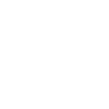
t = 0.00 s
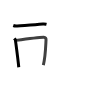
t = 2.75 s
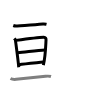
t = 5.50 s
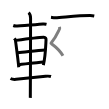
t = 8.50 s
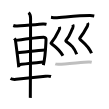
t = 11.25 s
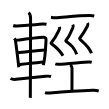
t = 14.00 s

The animated SVG that drew these frames (rendered in a browser with its animation timeline set to each time). Animation: 14 SMIL elements (animate=14); one cycle of 14.00 s.

<svg width="109px" height="109px" viewBox="0 0 px 109px" xmlns="http://www.w3.org/2000/svg" xmlns:xlink="http://www.w3.org/1999/xlink" xml:space="preserve" version="1.1"  baseProfile="full">
<path d="M13.25,25.5c1.03,0.38,2.93,0.45,3.96,0.38C26.75,25.25,34.25,25,42.89,24c1.71-0.2,2.75,0.18,3.61,0.37" style="fill:none;stroke:black;stroke-width:3;opacity:0">
  <animate attributeType="CSS" attributeName="opacity" from="0" to="1" begin="0s" dur="1s" repeatCount="0" fill="freeze" />
</path>
<path d="M14.25,38.49c0.48,0.52,1.08,0.92,1.17,1.6c0.65,4.98,2.43,17.74,3.34,27.16" style="fill:none;stroke:black;stroke-width:3;opacity:0">
  <animate attributeType="CSS" attributeName="opacity" from="0" to="1" begin="1s" dur="1s" repeatCount="0" fill="freeze" />
</path>
<path d="M16.09,40.37c7.26-1,22.6-2.98,27.55-3.13c2.05-0.06,2.47,1.36,2.38,2.92c-0.3,5.36-0.52,16.35-2.67,24.94" style="fill:none;stroke:black;stroke-width:3;opacity:0">
  <animate attributeType="CSS" attributeName="opacity" from="0" to="1" begin="2s" dur="1s" repeatCount="0" fill="freeze" />
</path>
<path d="M17.8,52.79c7.45-0.72,19.7-2.31,27.03-2.88" style="fill:none;stroke:black;stroke-width:3;opacity:0">
  <animate attributeType="CSS" attributeName="opacity" from="0" to="1" begin="3s" dur="1s" repeatCount="0" fill="freeze" />
</path>
<path d="M18.8,64.7c6.36-1.03,16.7-1.84,24.55-2.63" style="fill:none;stroke:black;stroke-width:3;opacity:0">
  <animate attributeType="CSS" attributeName="opacity" from="0" to="1" begin="4s" dur="1s" repeatCount="0" fill="freeze" />
</path>
<path d="M10.5,78.54c1.47,0.77,4.15,0.92,5.64,0.77C24,78.5,37.65,77,45.5,76.25c2.44-0.23,4.27-0.13,5.5,0.25" style="fill:none;stroke:black;stroke-width:3;opacity:0">
  <animate attributeType="CSS" attributeName="opacity" from="0" to="1" begin="5s" dur="1s" repeatCount="0" fill="freeze" />
</path>
<path d="M28.56,12.63c0.76,0.6,2.01,2.62,2.01,5.66c0,1.2-0.1,72.13-0.25,79.59" style="fill:none;stroke:black;stroke-width:3;opacity:0">
  <animate attributeType="CSS" attributeName="opacity" from="0" to="1" begin="6s" dur="1s" repeatCount="0" fill="freeze" />
</path>
<path d="M51,17.28c1.56,0.19,3.09,0.45,4.25,0.39c8.5-0.42,22.84-2.09,34.91-2.08c1.95,0,3.11,0.19,4.09,0.38" style="fill:none;stroke:black;stroke-width:3;opacity:0">
  <animate attributeType="CSS" attributeName="opacity" from="0" to="1" begin="7s" dur="1s" repeatCount="0" fill="freeze" />
</path>
<path d="M59.48,26.82c0.27,0.93,0.36,1.57-0.02,2.34c-2.21,4.59-3.61,8.4-7.96,13.29c-0.84,0.94-0.4,0.93,0,1.22C56,47,59.75,50,62.95,55.75" style="fill:none;stroke:black;stroke-width:3;opacity:0">
  <animate attributeType="CSS" attributeName="opacity" from="0" to="1" begin="8s" dur="1s" repeatCount="0" fill="freeze" />
</path>
<path d="M72.8,24.62c0.45,0.88,0.4,2.61-0.02,3.34c-2.23,3.92-2.5,7.6-6.69,12.18c-0.46,0.5-0.25,1.03,0.16,1.32c5,3.54,7.88,5.96,10.46,12.88" style="fill:none;stroke:black;stroke-width:3;opacity:0">
  <animate attributeType="CSS" attributeName="opacity" from="0" to="1" begin="9s" dur="1s" repeatCount="0" fill="freeze" />
</path>
<path d="M87.56,23.02c0.44,0.73,0.37,2.1-0.02,2.84c-2.04,3.89-3.79,7.39-7.66,12.19c-0.42,0.53-0.21,0.99,0.16,1.32c4.96,4.38,8.88,7.05,11.46,13.97" style="fill:none;stroke:black;stroke-width:3;opacity:0">
  <animate attributeType="CSS" attributeName="opacity" from="0" to="1" begin="10s" dur="1s" repeatCount="0" fill="freeze" />
</path>
<path d="M55.31,63.93c0.69,0.27,2.95,0.3,3.65,0.28c5.79-0.21,24.37-1.98,29.84-2.26c1.07-0.05,2.04,0.05,2.92,0.28" style="fill:none;stroke:black;stroke-width:3;opacity:0">
  <animate attributeType="CSS" attributeName="opacity" from="0" to="1" begin="11s" dur="1s" repeatCount="0" fill="freeze" />
</path>
<path d="M70.36,64.81c1.65,1.48,1.65,2.36,1.65,3.54c0,8.27-0.05,8.8-0.05,22.98" style="fill:none;stroke:black;stroke-width:3;opacity:0">
  <animate attributeType="CSS" attributeName="opacity" from="0" to="1" begin="12s" dur="1s" repeatCount="0" fill="freeze" />
</path>
<path d="M45,92.61c0.78,0.26,3.56,0.53,4.87,0.41c14.19-1.26,30.25-2.29,43.16-2.68c2.12-0.06,4.66,0.43,5.72,0.83" style="fill:none;stroke:black;stroke-width:3;opacity:0">
  <animate attributeType="CSS" attributeName="opacity" from="0" to="1" begin="13s" dur="1s" repeatCount="0" fill="freeze" />
</path>
</svg>
